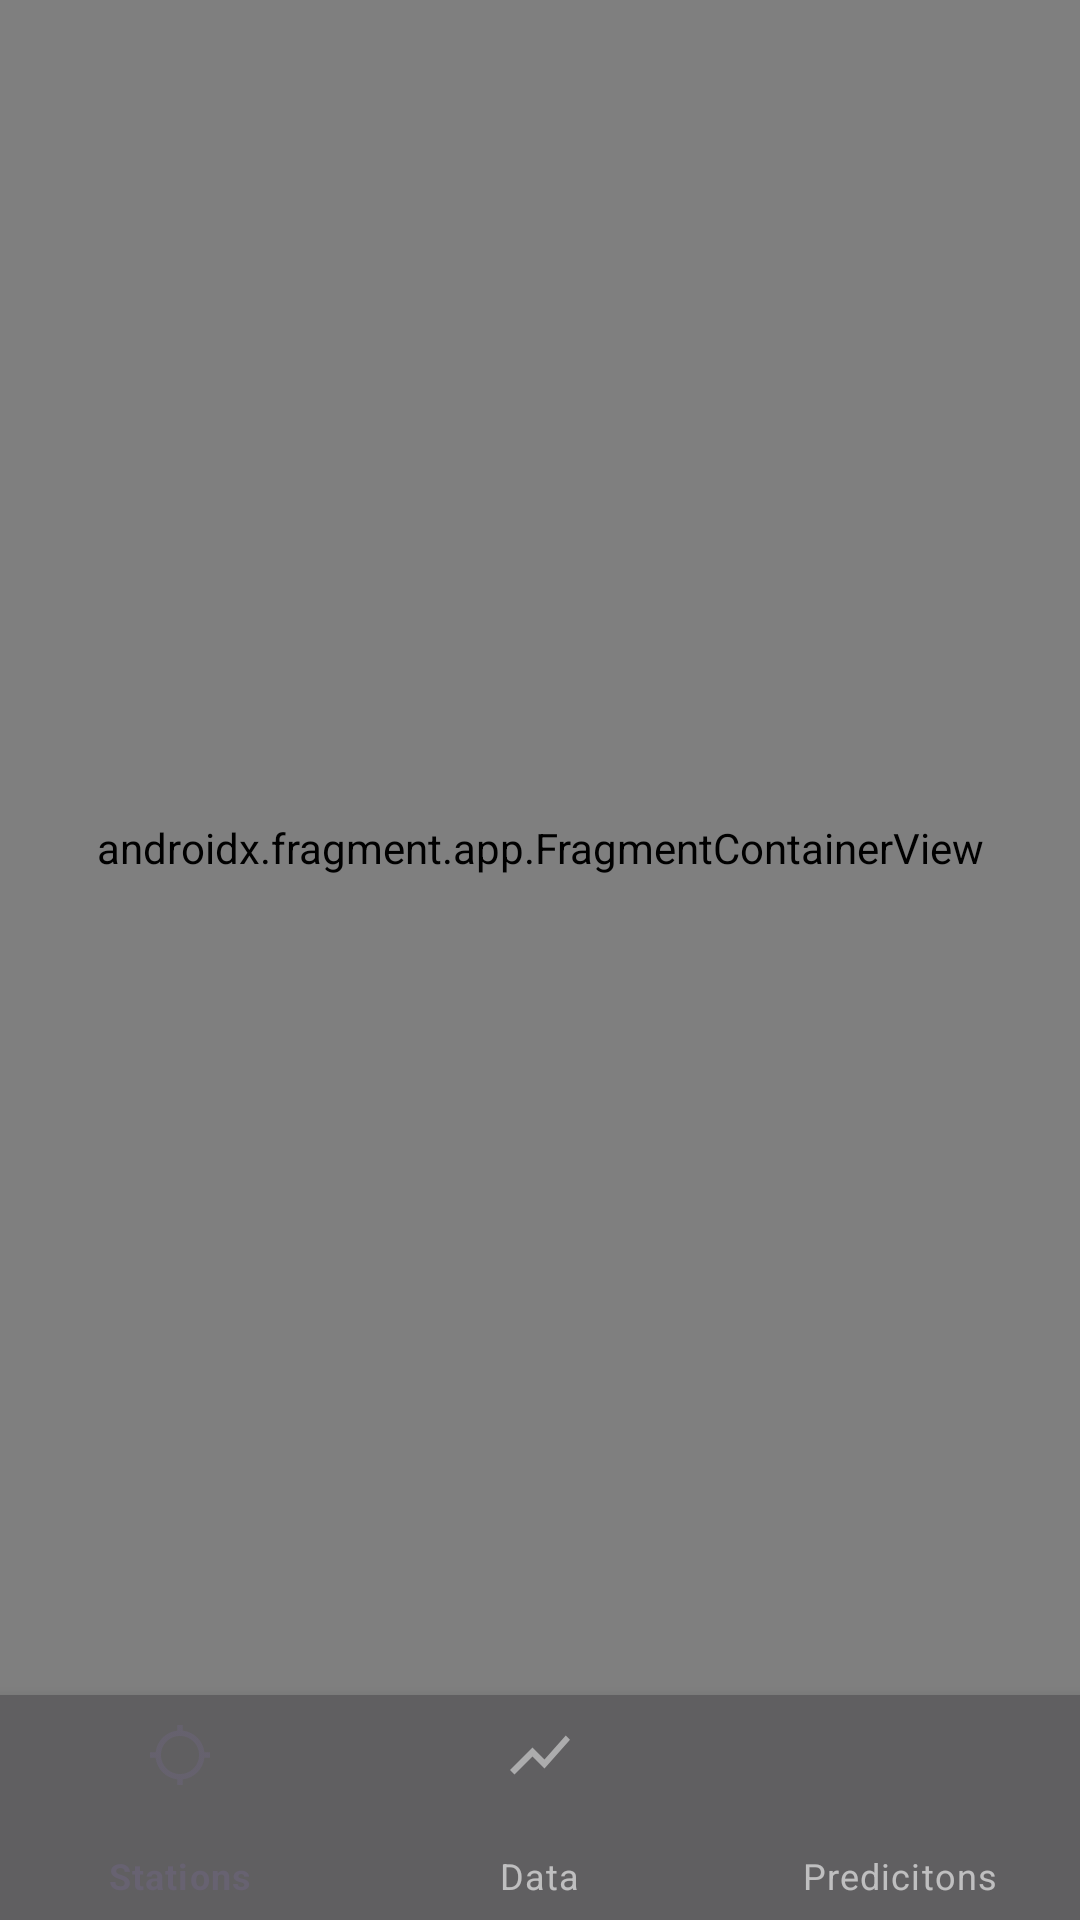

Here is an Android app screen rendered from its layout file. Give the layout XML and the strings, colors and styles it references.
<!-- AndroidManifest.xml: activity theme Material -->
<!-- res/layout/activity_second.xml -->
<?xml version="1.0" encoding="utf-8"?>
<androidx.coordinatorlayout.widget.CoordinatorLayout xmlns:android="http://schemas.android.com/apk/res/android"
    xmlns:app="http://schemas.android.com/apk/res-auto"
    xmlns:tools="http://schemas.android.com/tools"
    android:layout_width="match_parent"
    android:layout_height="match_parent"
    tools:context=".SecondActivity">

    <include layout="@layout/content_second" />

</androidx.coordinatorlayout.widget.CoordinatorLayout>
<!-- res/layout/content_second.xml (included above) -->
<?xml version="1.0" encoding="utf-8"?>
<androidx.constraintlayout.widget.ConstraintLayout xmlns:android="http://schemas.android.com/apk/res/android"
    xmlns:app="http://schemas.android.com/apk/res-auto"
    xmlns:tools="http://schemas.android.com/tools"
    android:layout_width="match_parent"
    android:layout_height="match_parent"
    android:background="#FFFFFF">

    <FrameLayout
        android:id="@+id/frame_layout"
        android:layout_width="match_parent"
        android:layout_height="0dp"
        app:layout_constraintBottom_toTopOf="@+id/bottomNavigationView"
        app:layout_constraintEnd_toEndOf="parent"
        app:layout_constraintHorizontal_bias="0.5"
        app:layout_constraintStart_toStartOf="parent"
        app:layout_constraintTop_toTopOf="parent" >

        <androidx.fragment.app.FragmentContainerView
            android:id="@+id/nav_host_fragment"
            android:name="androidx.navigation.fragment.NavHostFragment"
            android:layout_width="match_parent"
            android:layout_height="match_parent"
            app:defaultNavHost="true"
            app:navGraph="@navigation/nav_graph2" />
    </FrameLayout>

    <com.google.android.material.bottomnavigation.BottomNavigationView
        android:id="@+id/bottomNavigationView"
        android:layout_width="match_parent"
        android:layout_height="75dp"
        app:layout_constraintBottom_toBottomOf="parent"
        app:layout_constraintEnd_toEndOf="parent"
        app:layout_constraintHorizontal_bias="0.5"
        app:layout_constraintStart_toStartOf="parent"
        app:menu="@menu/bottom_nav_menu" />


</androidx.constraintlayout.widget.ConstraintLayout>
<!-- resources referenced by this layout -->
<resources>
  <style name="Material" parent="Theme.MaterialComponents">
          <item name="colorPrimary">@color/colorPrimary</item>
          <item name="colorPrimaryVariant">@color/colorPrimaryDark</item>
          <item name="colorOnPrimary">@color/colorOnPrimary</item>
          <item name="colorSecondary">@color/colorSecondary</item>
          <item name="colorSecondaryVariant">@color/colorSecondaryDark</item>
          <item name="colorOnSecondary">@color/colorOnSecondary</item>
          <item name="colorSurface">@color/colorPrimaryDark</item>
          <item name="colorError">@color/colorSecondary</item>
          <item name="colorOnSurface">@color/colorOnPrimary</item>
          <item name="helperTextTextColor">@color/colorPrimaryDark</item>
          <item name="android:colorBackground">#FFFFFFFF</item>
          <item name="android:textCursorDrawable">@null</item>
          <item name="android:textColorPrimary">@color/colorOnPrimary</item>
  
          <item name="android:textColorHint">@color/colorOnPrimary</item>
  
      </style>
  <color name="colorPrimary">#676271</color>
  <color name="colorPrimaryDark">#4B4A4C</color>
  <color name="colorOnPrimary">#FFFFFF</color>
  <color name="colorSecondary">#A10019</color>
  <color name="colorSecondaryDark">#880519</color>
  <color name="colorOnSecondary">#222121</color>
</resources>
